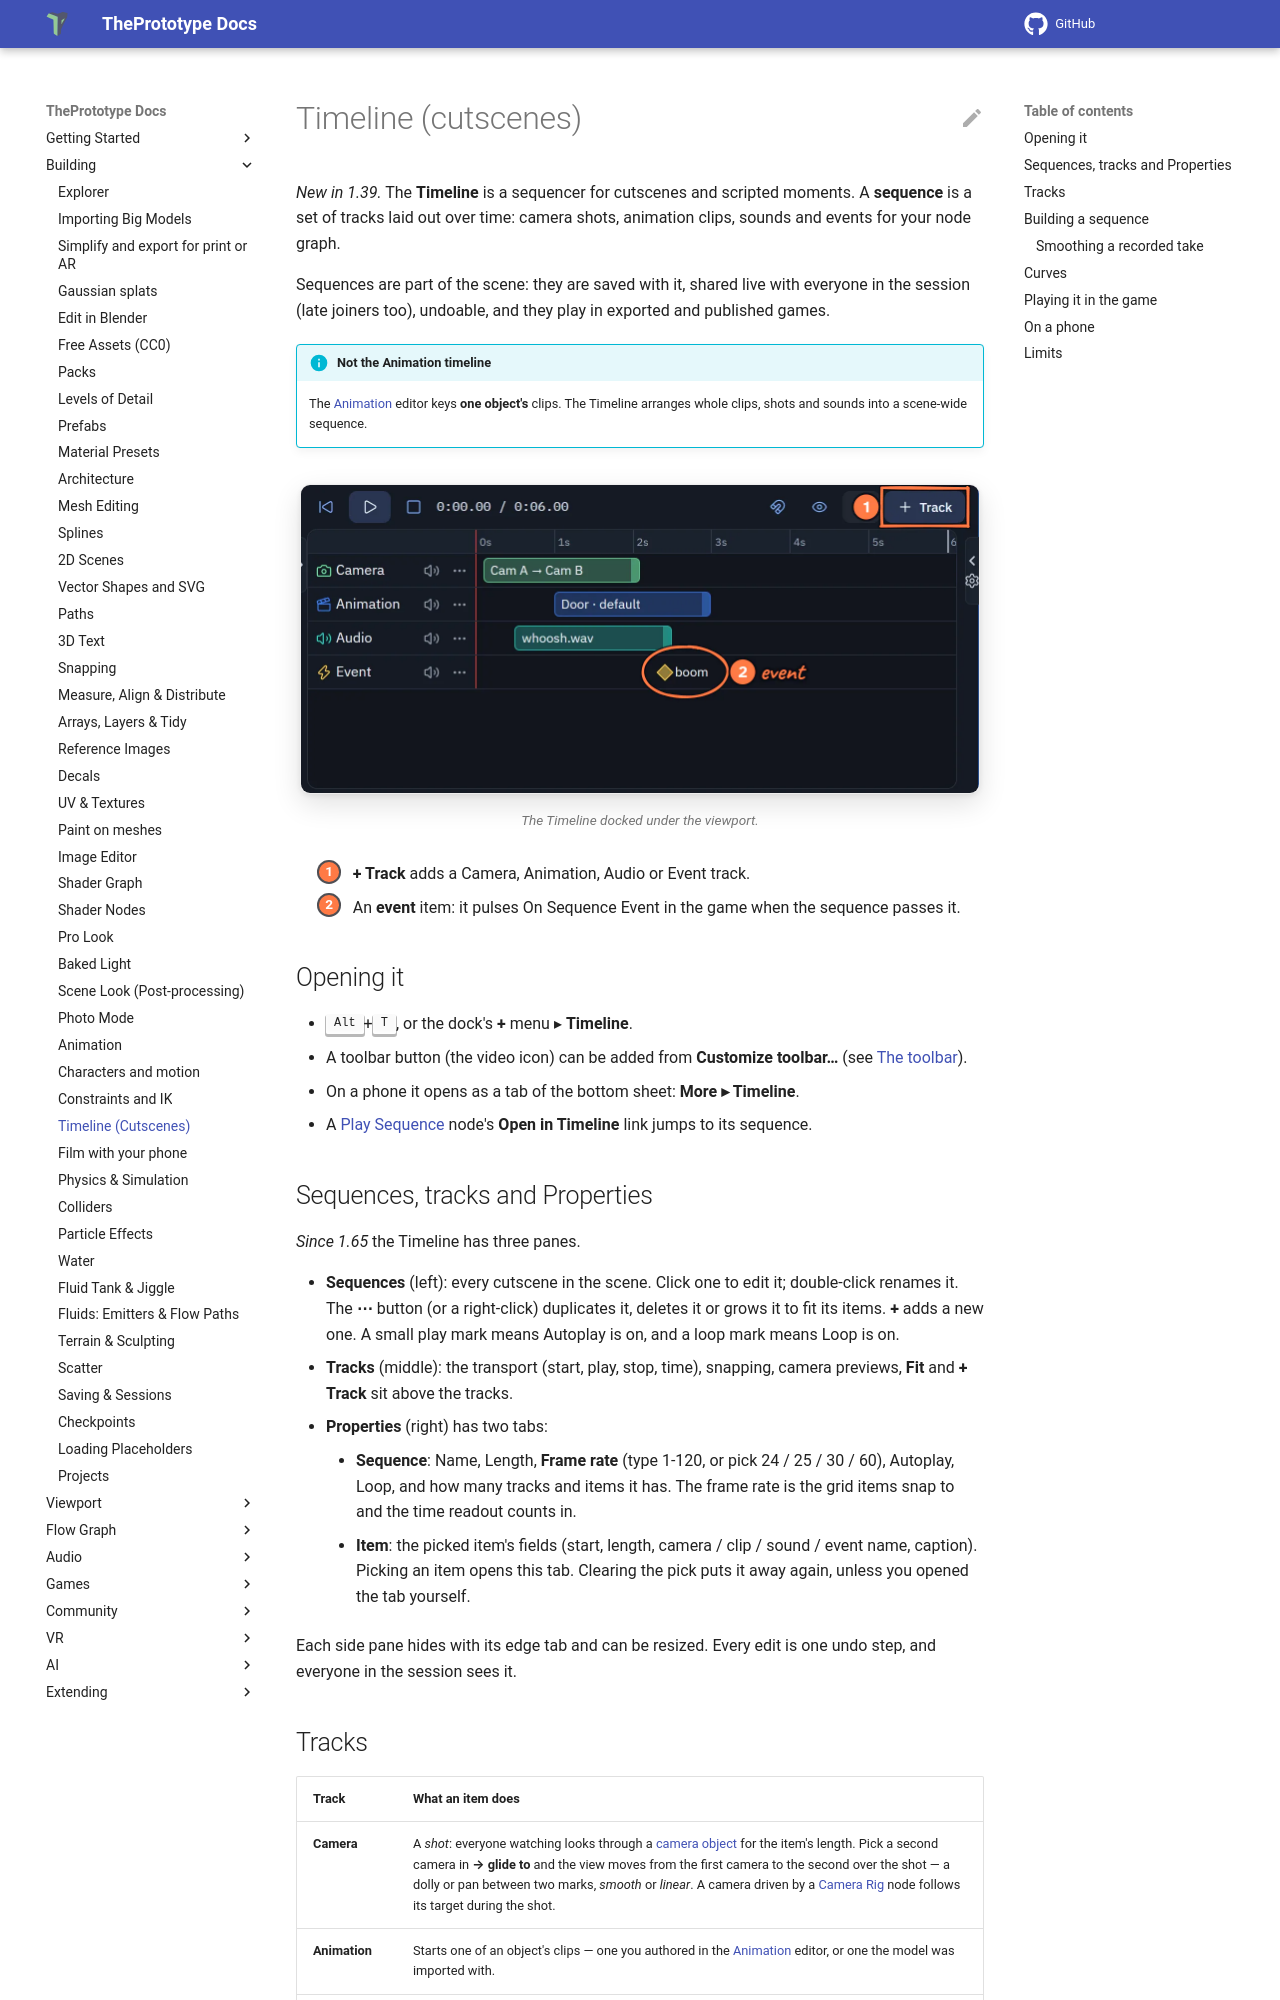

repository: theprototype-app/docs · page: timeline/index.html · generator: mkdocs

# Timeline (cutscenes)

*New in 1.39.* The **Timeline** is a sequencer for cutscenes and scripted moments. A **sequence** is a set of tracks
laid out over time: camera shots, animation clips, sounds and events for your node graph.

Sequences are part of the scene: they are saved with it, shared live with everyone in the session (late joiners too),
undoable, and they play in exported and published games.

!!! info "Not the Animation timeline"
    The [Animation](animation.md) editor keys **one object's** clips. The Timeline arranges whole clips, shots and
    sounds into a scene-wide sequence.

![The Timeline docked under the viewport, in a small window: the Intro sequence with Camera, Animation, Audio and Event tracks holding a Cam A → Cam B shot, a Door clip, whoosh.wav and a boom event. 1: + Track, which adds a track of any kind. 2: the boom event item.](img/timeline/tracks.webp){ .shot width="680" height="309" loading=lazy }
/// caption
The Timeline docked under the viewport.
///

<div class="shot-key" markdown>
1. **+ Track** adds a Camera, Animation, Audio or Event track.
2. An **event** item: it pulses On Sequence Event in the game when the sequence passes it.
</div>

## Opening it

- <kbd>Alt</kbd>+<kbd>T</kbd>, or the dock's **+** menu ▸ **Timeline**.
- A toolbar button (the video icon) can be added from **Customize toolbar…** (see [The toolbar](controls.md#the-toolbar)).
- On a phone it opens as a tab of the bottom sheet: **More ▸ Timeline**.
- A [Play Sequence](nodes/playseq.md) node's **Open in Timeline** link jumps to its sequence.

## Sequences, tracks and Properties

*Since 1.65* the Timeline has three panes.

- **Sequences** (left): every cutscene in the scene. Click one to edit it; double-click renames it. The **⋯** button (or
  a right-click) duplicates it, deletes it or grows it to fit its items. **+** adds a new one. A small play mark means
  Autoplay is on, and a loop mark means Loop is on.
- **Tracks** (middle): the transport (start, play, stop, time), snapping, camera previews, **Fit** and **+ Track** sit
  above the tracks.
- **Properties** (right) has two tabs:
    - **Sequence**: Name, Length, **Frame rate** (type 1-120, or pick 24 / 25 / 30 / 60), Autoplay, Loop, and how many
      tracks and items it has. The frame rate is the grid items snap to and the time readout counts in.
    - **Item**: the picked item's fields (start, length, camera / clip / sound / event name, caption). Picking an item
      opens this tab. Clearing the pick puts it away again, unless you opened the tab yourself.

Each side pane hides with its edge tab and can be resized. Every edit is one undo step, and everyone in the session sees
it.
